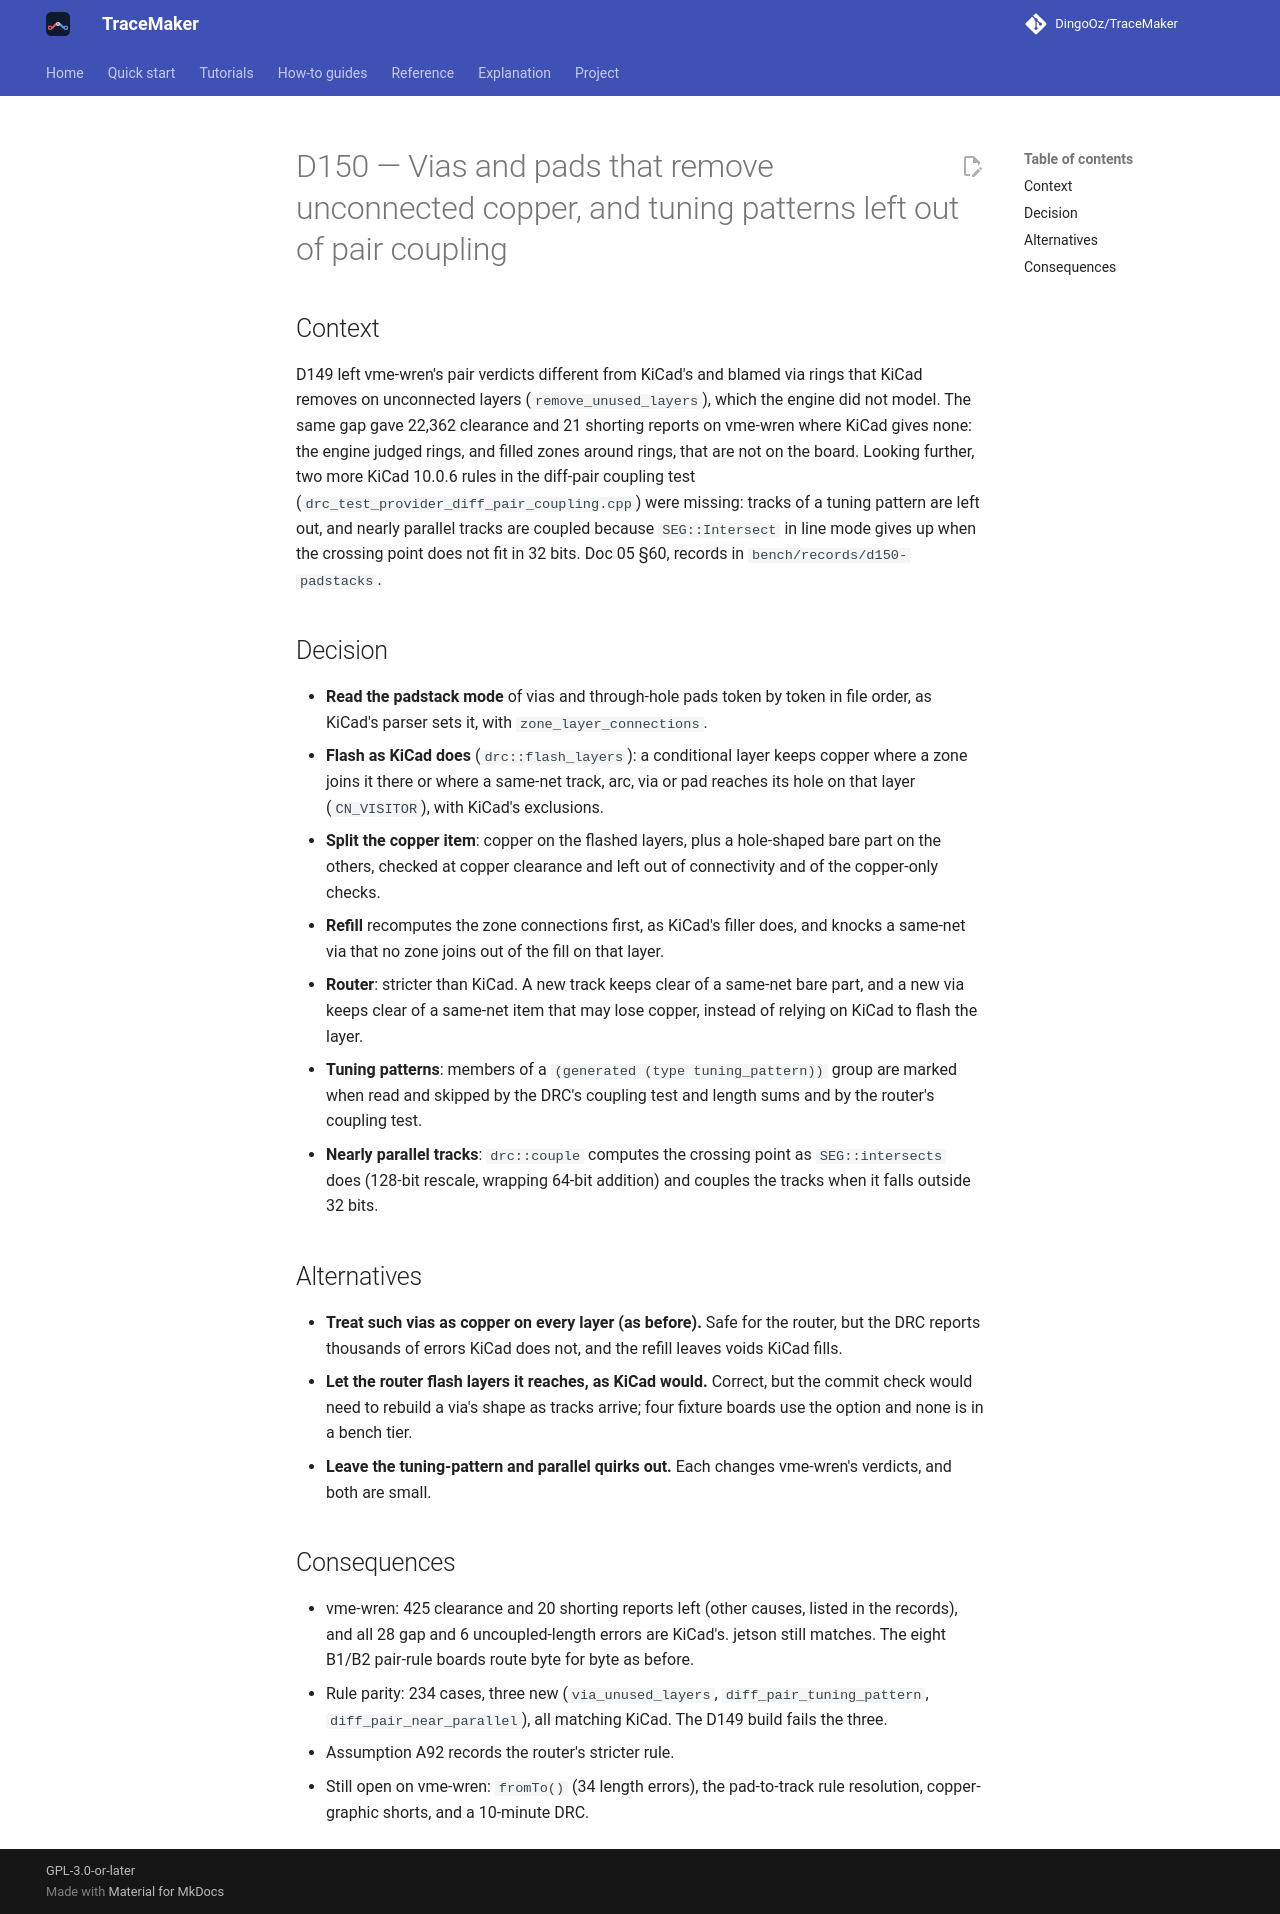

repository: DingoOz/TraceMaker · page: dev/decisions/D150/index.html · generator: mkdocs

---
id: D150
title: "Vias and pads that remove unconnected copper, and tuning patterns left out of pair coupling"
status: accepted
date: 2026-10-28
docs: ["05"]
---

# D150 — Vias and pads that remove unconnected copper, and tuning patterns left out of pair coupling

## Context

D149 left vme-wren's pair verdicts different from KiCad's and blamed via rings that KiCad removes on unconnected layers
(`remove_unused_layers`), which the engine did not model. The same gap gave 22,362 clearance and 21 shorting reports on vme-wren
where KiCad gives none: the engine judged rings, and filled zones around rings, that are not on the board. Looking further, two more
KiCad 10.0.6 rules in the diff-pair coupling test (`drc_test_provider_diff_pair_coupling.cpp`) were missing: tracks of a tuning
pattern are left out, and nearly parallel tracks are coupled because `SEG::Intersect` in line mode gives up when the crossing point
does not fit in 32 bits. Doc 05 §60, records in `bench/records/d150-padstacks`.

## Decision

- **Read the padstack mode** of vias and through-hole pads token by token in file order, as KiCad's parser sets it, with
  `zone_layer_connections`.
- **Flash as KiCad does** (`drc::flash_layers`): a conditional layer keeps copper where a zone joins it there or where a same-net
  track, arc, via or pad reaches its hole on that layer (`CN_VISITOR`), with KiCad's exclusions.
- **Split the copper item**: copper on the flashed layers, plus a hole-shaped bare part on the others, checked at copper clearance and
  left out of connectivity and of the copper-only checks.
- **Refill** recomputes the zone connections first, as KiCad's filler does, and knocks a same-net via that no zone joins out of the
  fill on that layer.
- **Router**: stricter than KiCad. A new track keeps clear of a same-net bare part, and a new via keeps clear of a same-net item that
  may lose copper, instead of relying on KiCad to flash the layer.
- **Tuning patterns**: members of a `(generated (type tuning_pattern))` group are marked when read and skipped by the DRC's coupling
  test and length sums and by the router's coupling test.
- **Nearly parallel tracks**: `drc::couple` computes the crossing point as `SEG::intersects` does (128-bit rescale, wrapping 64-bit
  addition) and couples the tracks when it falls outside 32 bits.

## Alternatives

- **Treat such vias as copper on every layer (as before).** Safe for the router, but the DRC reports thousands of errors KiCad does
  not, and the refill leaves voids KiCad fills.
- **Let the router flash layers it reaches, as KiCad would.** Correct, but the commit check would need to rebuild a via's shape as
  tracks arrive; four fixture boards use the option and none is in a bench tier.
- **Leave the tuning-pattern and parallel quirks out.** Each changes vme-wren's verdicts, and both are small.

## Consequences

- vme-wren: 425 clearance and 20 shorting reports left (other causes, listed in the records), and all 28 gap and 6 uncoupled-length
  errors are KiCad's. jetson still matches. The eight B1/B2 pair-rule boards route byte for byte as before.
- Rule parity: 234 cases, three new (`via_unused_layers`, `diff_pair_tuning_pattern`, `diff_pair_near_parallel`), all matching
  KiCad. The D149 build fails the three.
- Assumption A92 records the router's stricter rule.
- Still open on vme-wren: `fromTo()` (34 length errors), the pad-to-track rule resolution, copper-graphic shorts, and a 10-minute
  DRC.
